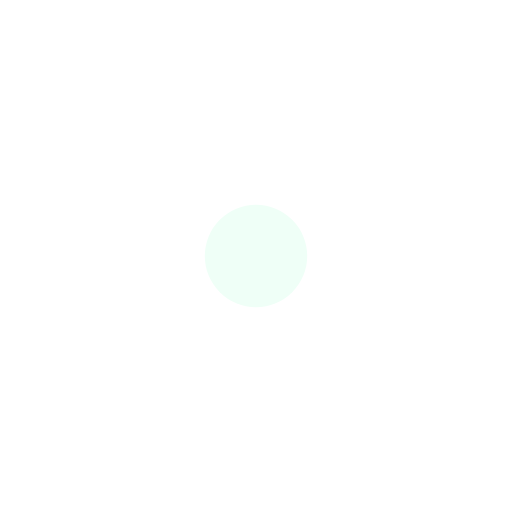
t = 0.00 s
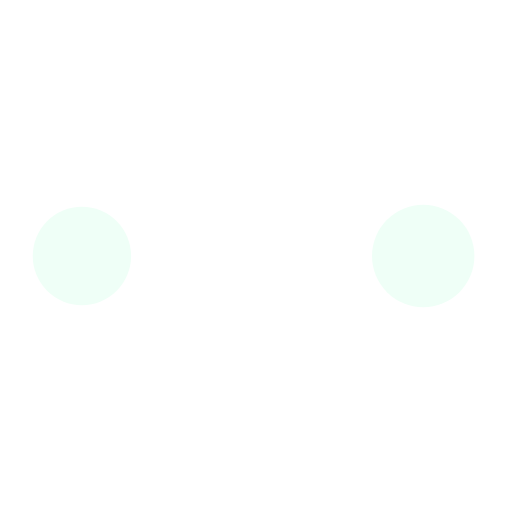
t = 0.19 s
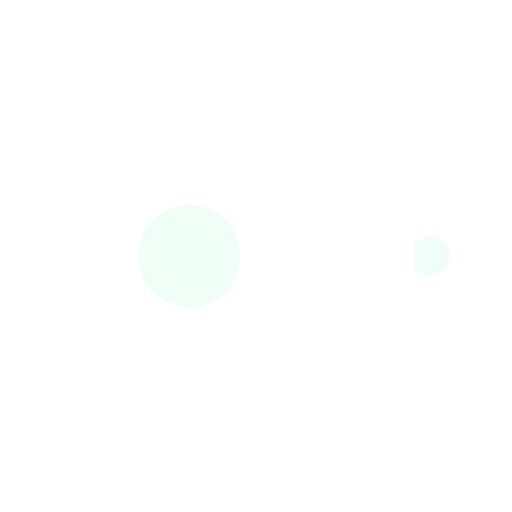
t = 0.31 s
t = 0.50 s: frame unchanged from t = 0.00 s, image omitted
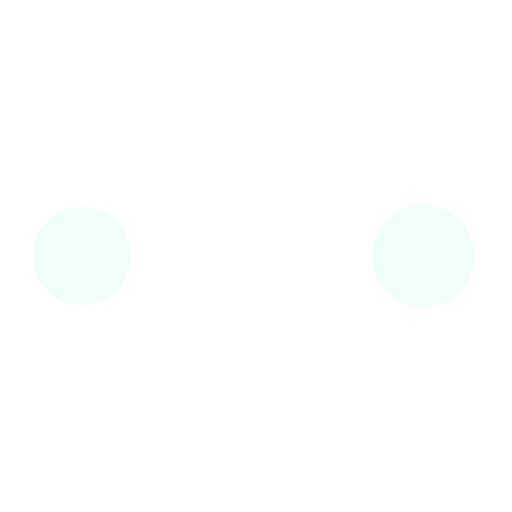
t = 0.69 s
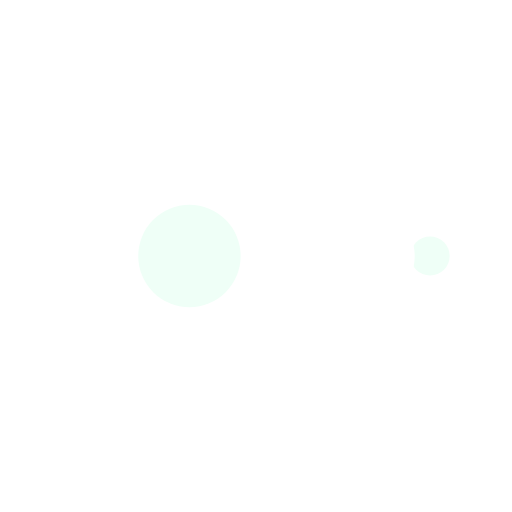
t = 0.81 s

The animated SVG that drew these frames (rendered in a browser with its animation timeline set to each time). Animation: 10 SMIL elements (animate=10); one cycle of 1.00 s, repeats indefinitely.

<svg xmlns="http://www.w3.org/2000/svg" viewBox="0 0 100 100" preserveAspectRatio="xMidYMid" width="200" height="200" style="shape-rendering: auto; display: block; background: transparent;" xmlns:xlink="http://www.w3.org/1999/xlink"><g><circle fill="#ffffff" r="10" cy="50" cx="84">
    <animate begin="0s" keySplines="0 0.5 0.5 1" values="10;0" keyTimes="0;1" calcMode="spline" dur="0.25s" repeatCount="indefinite" attributeName="r"></animate>
    <animate begin="0s" values="#ffffff;#effff7;#ffffff;#effff7;#ffffff" keyTimes="0;0.25;0.5;0.75;1" calcMode="discrete" dur="1s" repeatCount="indefinite" attributeName="fill"></animate>
</circle><circle fill="#ffffff" r="10" cy="50" cx="16">
  <animate begin="0s" keySplines="0 0.5 0.5 1;0 0.5 0.5 1;0 0.5 0.5 1;0 0.5 0.5 1" values="0;0;10;10;10" keyTimes="0;0.25;0.5;0.75;1" calcMode="spline" dur="1s" repeatCount="indefinite" attributeName="r"></animate>
  <animate begin="0s" keySplines="0 0.5 0.5 1;0 0.5 0.5 1;0 0.5 0.5 1;0 0.5 0.5 1" values="16;16;16;50;84" keyTimes="0;0.25;0.5;0.75;1" calcMode="spline" dur="1s" repeatCount="indefinite" attributeName="cx"></animate>
</circle><circle fill="#effff7" r="10" cy="50" cx="50">
  <animate begin="-0.25s" keySplines="0 0.5 0.5 1;0 0.5 0.5 1;0 0.5 0.5 1;0 0.5 0.5 1" values="0;0;10;10;10" keyTimes="0;0.25;0.5;0.75;1" calcMode="spline" dur="1s" repeatCount="indefinite" attributeName="r"></animate>
  <animate begin="-0.25s" keySplines="0 0.5 0.5 1;0 0.5 0.5 1;0 0.5 0.5 1;0 0.5 0.5 1" values="16;16;16;50;84" keyTimes="0;0.25;0.5;0.75;1" calcMode="spline" dur="1s" repeatCount="indefinite" attributeName="cx"></animate>
</circle><circle fill="#ffffff" r="10" cy="50" cx="84">
  <animate begin="-0.5s" keySplines="0 0.5 0.5 1;0 0.5 0.5 1;0 0.5 0.5 1;0 0.5 0.5 1" values="0;0;10;10;10" keyTimes="0;0.25;0.5;0.75;1" calcMode="spline" dur="1s" repeatCount="indefinite" attributeName="r"></animate>
  <animate begin="-0.5s" keySplines="0 0.5 0.5 1;0 0.5 0.5 1;0 0.5 0.5 1;0 0.5 0.5 1" values="16;16;16;50;84" keyTimes="0;0.25;0.5;0.75;1" calcMode="spline" dur="1s" repeatCount="indefinite" attributeName="cx"></animate>
</circle><circle fill="#effff7" r="10" cy="50" cx="16">
  <animate begin="-0.75s" keySplines="0 0.5 0.5 1;0 0.5 0.5 1;0 0.5 0.5 1;0 0.5 0.5 1" values="0;0;10;10;10" keyTimes="0;0.25;0.5;0.75;1" calcMode="spline" dur="1s" repeatCount="indefinite" attributeName="r"></animate>
  <animate begin="-0.75s" keySplines="0 0.5 0.5 1;0 0.5 0.5 1;0 0.5 0.5 1;0 0.5 0.5 1" values="16;16;16;50;84" keyTimes="0;0.25;0.5;0.75;1" calcMode="spline" dur="1s" repeatCount="indefinite" attributeName="cx"></animate>
</circle><g></g></g><!-- [ldio] generated by https://loading.io --></svg>